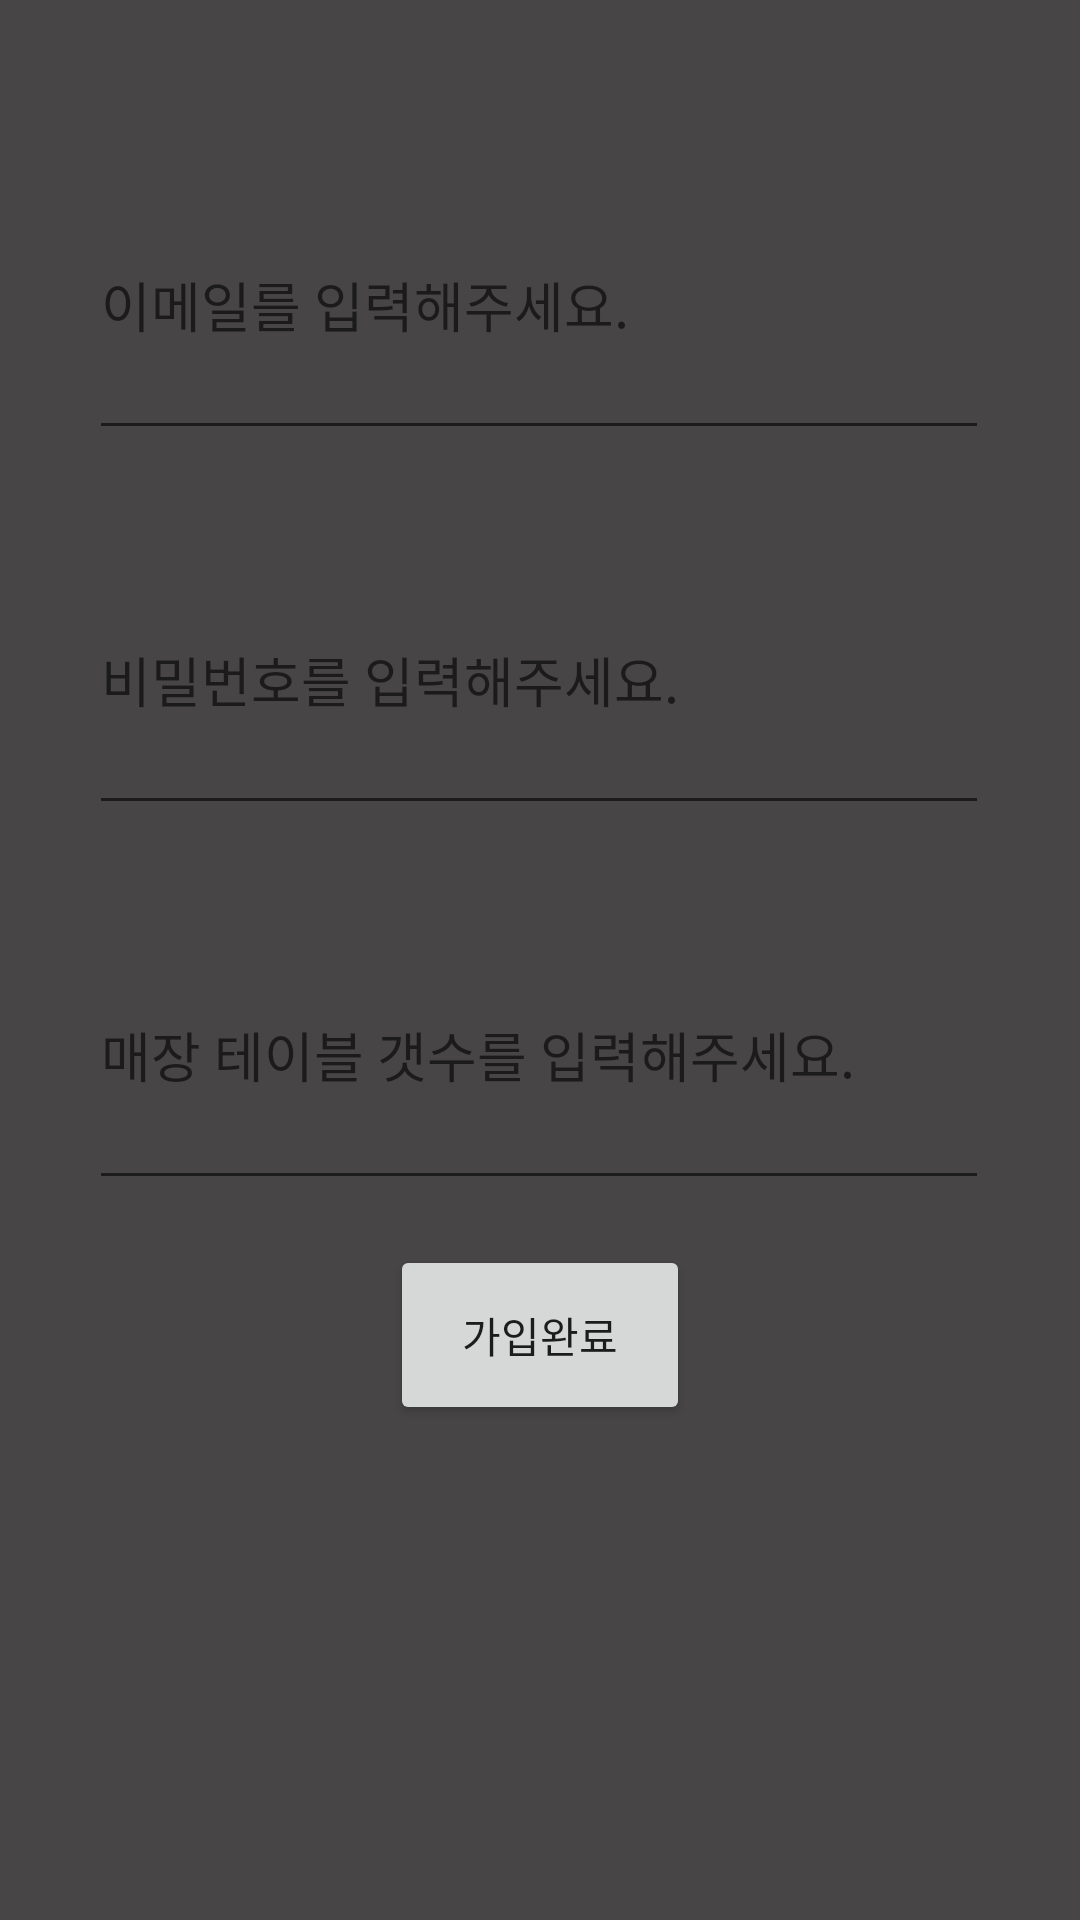

Produce the Android XML layout that renders to this screen, including the resource entries it uses.
<!-- AndroidManifest.xml: application theme Theme.Dtt_r5 -->
<!-- res/layout/activity_register.xml -->
<?xml version="1.0" encoding="utf-8"?>
<androidx.constraintlayout.widget.ConstraintLayout xmlns:android="http://schemas.android.com/apk/res/android"
    xmlns:app="http://schemas.android.com/apk/res-auto"
    xmlns:tools="http://schemas.android.com/tools"
    android:layout_width="match_parent"
    android:layout_height="match_parent"
    android:background="#474545"
    tools:context=".Register">

    <EditText
        android:id="@+id/et_id"
        android:layout_width="300dp"
        android:layout_height="100dp"
        android:layout_marginTop="50dp"
        android:ems="10"
        android:hint="이메일를 입력해주세요."
        android:inputType="textEmailAddress"
        app:layout_constraintEnd_toEndOf="parent"
        app:layout_constraintHorizontal_bias="0.495"
        app:layout_constraintStart_toStartOf="parent"
        app:layout_constraintTop_toTopOf="parent" />

    <EditText
        android:id="@+id/et_pw"
        android:layout_width="300dp"
        android:layout_height="100dp"
        android:layout_marginTop="25dp"
        android:ems="10"
        android:hint="비밀번호를 입력해주세요."
        android:inputType="textPassword"
        app:layout_constraintEnd_toEndOf="parent"
        app:layout_constraintHorizontal_bias="0.495"
        app:layout_constraintStart_toStartOf="parent"
        app:layout_constraintTop_toBottomOf="@+id/et_id" />


    <EditText
        android:id="@+id/et_pw2"
        android:layout_width="300dp"
        android:layout_height="100dp"
        android:layout_marginTop="25dp"
        android:ems="10"
        android:hint="매장 테이블 갯수를 입력해주세요."
        android:inputType="textPassword"
        app:layout_constraintEnd_toEndOf="parent"
        app:layout_constraintHorizontal_bias="0.494"
        app:layout_constraintStart_toStartOf="parent"
        app:layout_constraintTop_toBottomOf="@+id/et_pw" />

    <Button
        android:id="@+id/btn_register"
        android:layout_width="100dp"
        android:layout_height="60dp"
        android:layout_marginTop="140dp"
        android:text="가입완료"
        app:layout_constraintEnd_toEndOf="parent"
        app:layout_constraintStart_toStartOf="parent"
        app:layout_constraintTop_toBottomOf="@+id/et_pw" />
</androidx.constraintlayout.widget.ConstraintLayout>
<!-- resources referenced by this layout -->
<resources>
  <style name="Theme.Dtt_r5" parent="Theme.AppCompat.Light.NoActionBar">
          
          <item name="colorPrimary">@color/purple_500</item>
          <item name="android:windowFullscreen">true</item>
          <item name="colorPrimaryVariant">@color/purple_700</item>
          <item name="colorOnPrimary">@color/white</item>
          
          <item name="colorSecondary">@color/teal_200</item>
          <item name="colorSecondaryVariant">@color/teal_700</item>
          <item name="colorOnSecondary">@color/black</item>
          
          <item name="android:statusBarColor">?attr/colorPrimaryVariant</item>
          
      </style>
  <!-- not gathered from this repository: default colours our renderer supplied (Android Studio template values) -->
  <color name="purple_500">#FF6200EE</color>
  <color name="purple_700">#FF3700B3</color>
  <color name="teal_200">#FF03DAC5</color>
  <color name="teal_700">#FF018786</color>
  <color name="black">#FF000000</color>
  <color name="white">#FFFFFFFF</color>
</resources>
